Run: headless pygame with SDL's dummy video driver; simulated clock (each Clock.tick advances the game by its frame time, no real sleeping); random seed 0; keys injected as events and as key.get_pressed() state; mouse plan: one left click at the window centre at the start of phase 2, then a move to the lower-right quarter at the start of phase 3.
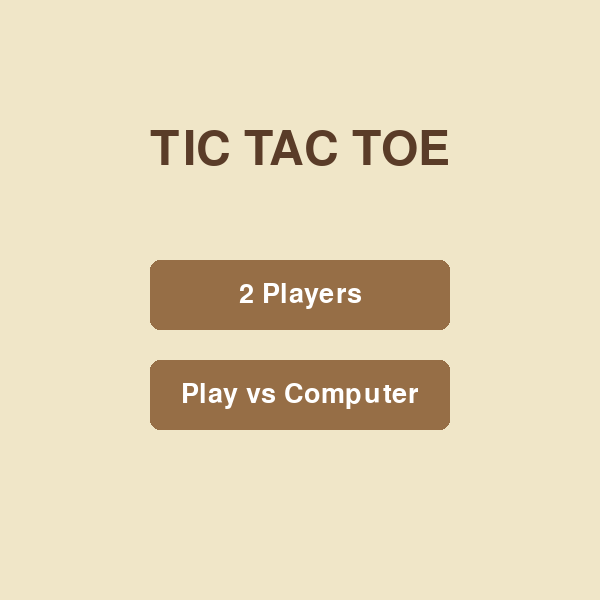
Frame 1 of 4 · flips 1–60 · no input
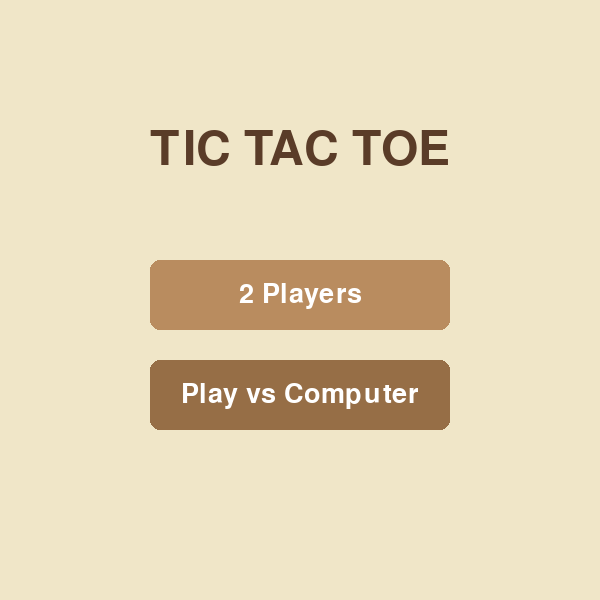
Frame 2 of 4 · flips 61–180 · clicked the window centre · tapped SPACE, RETURN · held RIGHT (→), D
Frame 3 of 4 · flips 181–300 · moved the mouse to the lower-right quarter · held DOWN (↓), S · screen same as frame 1, image omitted
Frame 4 of 4 · flips 301–420 · held LEFT (←), A, UP (↑), W · screen unchanged from frame 3, image omitted

The pygame program that drew these frames:

import pygame

# --- settings (placeholder colors/sizes, we'll style this later) ---
WIDTH = 600
HEIGHT = 600
BACKGROUND = (240, 230, 200)
BUTTON_COLOR = (150, 110, 70)
BUTTON_HOVER = (185, 140, 95)
BUTTON_TEXT = (255, 255, 255)
TITLE_COLOR = (90, 60, 40)
FPS = 60

# --- setup ---
pygame.init()
screen = pygame.display.set_mode((WIDTH, HEIGHT))
pygame.display.set_caption("Tic Tac Toe")
clock = pygame.time.Clock()

title_font = pygame.font.SysFont(None, 70)
button_font = pygame.font.SysFont(None, 40)

# each button is [rectangle, label]
buttons = [
    [pygame.Rect(150, 260, 300, 70), "2 Players"],
    [pygame.Rect(150, 360, 300, 70), "Play vs Computer"],
]


def draw_text(text, font, color, center):
    """Draw text with its middle at the given (x, y) point."""
    image = font.render(text, True, color)
    rect = image.get_rect(center=center)
    screen.blit(image, rect)


# --- game loop ---
running = True
while running:
    mouse_pos = pygame.mouse.get_pos()

    # 1) INPUT
    for event in pygame.event.get():
        if event.type == pygame.QUIT:
            running = False
        elif event.type == pygame.MOUSEBUTTONDOWN:
            for rect, label in buttons:
                if rect.collidepoint(event.pos):
                    print(label + " was clicked")

    # 2) UPDATE (nothing yet)

    # 3) DRAW
    screen.fill(BACKGROUND)
    draw_text("TIC TAC TOE", title_font, TITLE_COLOR, (WIDTH // 2, 150))

    for rect, label in buttons:
        if rect.collidepoint(mouse_pos):
            color = BUTTON_HOVER
        else:
            color = BUTTON_COLOR
        pygame.draw.rect(screen, color, rect, border_radius=10)
        draw_text(label, button_font, BUTTON_TEXT, rect.center)

    pygame.display.flip()
    clock.tick(FPS)

pygame.quit()
